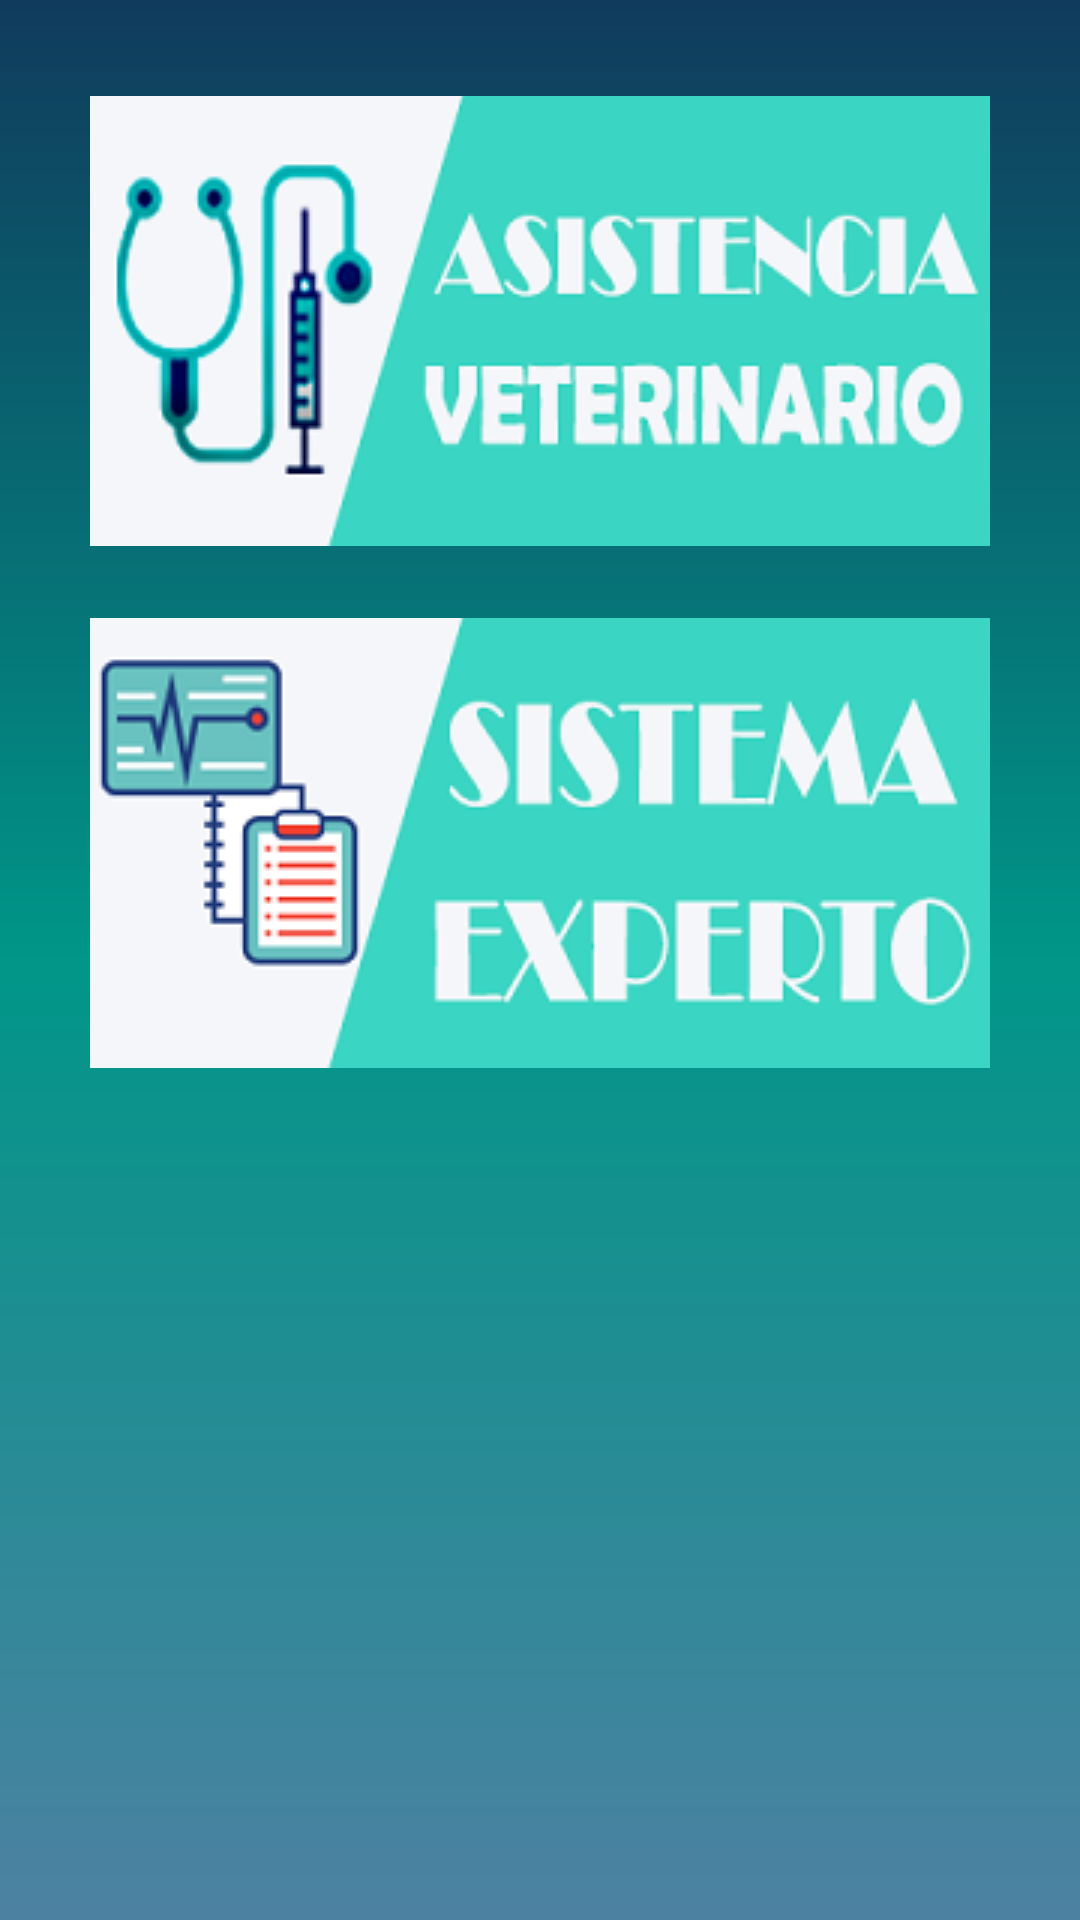

Reconstruct the res/layout file that produces this screen, plus the resources it refers to.
<!-- AndroidManifest.xml: application theme Theme.AppSav -->
<!-- res/layout/fragment_inicio.xml -->
<?xml version="1.0" encoding="utf-8"?>
<FrameLayout xmlns:android="http://schemas.android.com/apk/res/android"
    xmlns:app="http://schemas.android.com/apk/res-auto"
    xmlns:tools="http://schemas.android.com/tools"
    android:layout_width="match_parent"
    android:layout_height="match_parent"
    android:background="@drawable/fondo_color"
    tools:context=".views.fragments.InicioFragment">

    <androidx.constraintlayout.widget.ConstraintLayout
        android:layout_width="match_parent"
        android:layout_height="match_parent">

        <ImageButton
            android:id="@+id/buttonImageVetAs"
            android:layout_width="300dp"
            android:layout_height="150dp"
            android:layout_marginTop="32dp"
            android:src="@drawable/button_av_v2"
            app:layout_constraintEnd_toEndOf="parent"
            app:layout_constraintStart_toStartOf="parent"
            app:layout_constraintTop_toTopOf="parent"
            android:contentDescription="buttonImageVetAS"/>

        <ImageButton
            android:id="@+id/buttonImageSe"
            android:layout_width="300dp"
            android:layout_height="150dp"
            android:layout_marginTop="24dp"
            android:src="@drawable/button_se_v2"
            app:layout_constraintEnd_toEndOf="@+id/buttonImageVetAs"
            app:layout_constraintStart_toStartOf="@+id/buttonImageVetAs"
            app:layout_constraintTop_toBottomOf="@+id/buttonImageVetAs"
            android:contentDescription="buttonImageSE"/>

    </androidx.constraintlayout.widget.ConstraintLayout>
</FrameLayout>
<!-- resources referenced by this layout -->
<resources>
  <!-- drawable button_av_v2: png bitmap (drawable, 26433 bytes) -->
  <!-- drawable button_se_v2: png bitmap (drawable, 22904 bytes) -->
  <!-- drawable fondo_color (drawable) -->
  <?xml version="1.0" encoding="utf-8"?>
  <shape xmlns:android="http://schemas.android.com/apk/res/android">
      <gradient
          android:angle="90"
          android:centerColor="#009688"
          android:endColor="#103b5c"
          android:startColor="#4d81a2"
          />
  </shape>
  <style name="Theme.AppSav" parent="Theme.MaterialComponents.DayNight.DarkActionBar">
          
          <item name="colorPrimary">@color/purple_500</item>
          <item name="colorPrimaryVariant">@color/purple_700</item>
          <item name="colorOnPrimary">@color/white</item>
          
          <item name="colorSecondary">@color/teal_200</item>
          <item name="colorSecondaryVariant">@color/teal_700</item>
          <item name="colorOnSecondary">@color/black</item>
          
          <item name="android:statusBarColor" tools:targetApi="l">?attr/colorPrimaryVariant</item>
          
          <item name="windowActionBar">false</item>
          <item name="windowNoTitle">true</item>
      </style>
  <color name="purple_500">#FF6200EE</color>
  <color name="purple_700">#918B9F</color>
  <color name="white">#FFFFFFFF</color>
  <color name="teal_200">#FF03DAC5</color>
  <color name="teal_700">#FF018786</color>
  <color name="black">#FF000000</color>
</resources>
